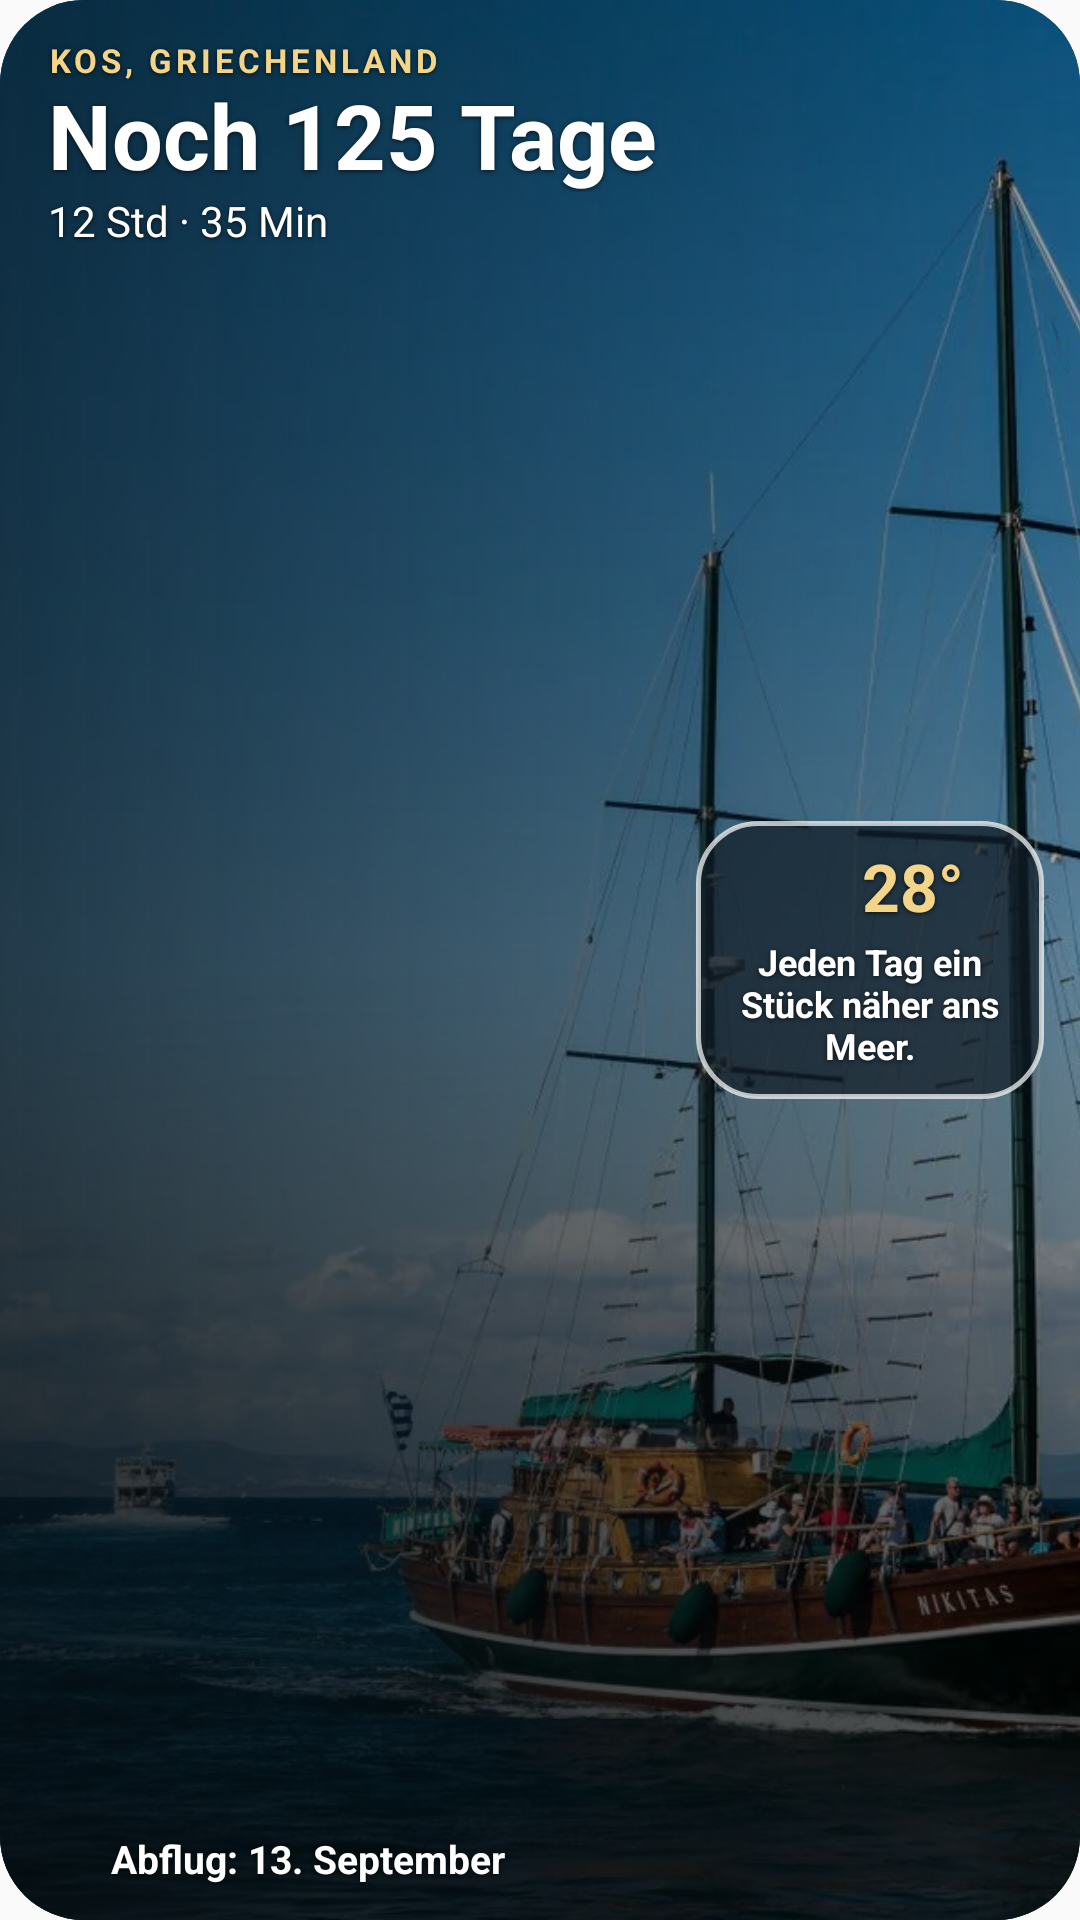

Android layout source for this screen:
<!-- AndroidManifest.xml: application theme Theme.KosWidget -->
<!-- res/layout/kos_widget_glass.xml -->
<?xml version="1.0" encoding="utf-8"?>
<FrameLayout xmlns:android="http://schemas.android.com/apk/res/android"
    android:id="@+id/widget_root"
    android:layout_width="match_parent"
    android:layout_height="match_parent"
    android:background="@drawable/widget_dark_background"
    android:clipToOutline="true">

    <ImageView
        android:id="@+id/widget_background_image"
        android:layout_width="match_parent"
        android:layout_height="match_parent"
        android:contentDescription="@string/widget_background_description"
        android:scaleType="centerCrop"
        android:src="@drawable/kos_rot_11" />

    <ImageView
        android:layout_width="match_parent"
        android:layout_height="match_parent"
        android:importantForAccessibility="no"
        android:scaleType="fitXY"
        android:src="@drawable/widget_glass_scrim" />

    
    <LinearLayout
        android:id="@+id/widget_countdown_content"
        android:layout_width="match_parent"
        android:layout_height="match_parent"
        android:layout_marginRight="128dp"
        android:orientation="vertical"
        android:paddingLeft="16dp"
        android:paddingTop="14dp"
        android:paddingBottom="12dp">

        <TextView
            android:layout_width="wrap_content"
            android:layout_height="wrap_content"
            android:shadowColor="#B3000000"
            android:shadowRadius="4"
            android:shadowDy="1"
            android:includeFontPadding="false"
            android:letterSpacing="0.12"
            android:maxLines="1"
            android:text="@string/widget_glass_place"
            android:textAllCaps="true"
            android:textColor="@color/widget_gold"
            android:textSize="11sp"
            android:textStyle="bold" />

        <TextView
            android:id="@+id/widget_days_headline"
            android:layout_width="match_parent"
            android:layout_height="wrap_content"
            android:layout_marginTop="2dp"
            android:autoSizeMaxTextSize="30sp"
            android:autoSizeMinTextSize="18sp"
            android:autoSizeStepGranularity="1sp"
            android:autoSizeTextType="uniform"
            android:shadowColor="#B3000000"
            android:shadowRadius="4"
            android:shadowDy="1"
            android:includeFontPadding="false"
            android:maxLines="1"
            android:text="Noch 125 Tage"
            android:textColor="@color/widget_on_photo"
            android:textSize="30sp"
            android:textStyle="bold" />

        <TextView
            android:id="@+id/widget_hm_text"
            android:layout_width="wrap_content"
            android:layout_height="wrap_content"
            android:layout_marginTop="2dp"
            android:shadowColor="#B3000000"
            android:shadowRadius="4"
            android:shadowDy="1"
            android:includeFontPadding="false"
            android:maxLines="1"
            android:text="12 Std · 35 Min"
            android:textColor="@color/widget_on_photo"
            android:textSize="14sp" />

        <FrameLayout
            android:layout_width="match_parent"
            android:layout_height="0dp"
            android:layout_weight="1" />

        <LinearLayout
            android:layout_width="wrap_content"
            android:layout_height="wrap_content"
            android:gravity="center_vertical"
            android:orientation="horizontal">

            <ImageView
                android:layout_width="15dp"
                android:layout_height="15dp"
                android:layout_marginRight="6dp"
                android:importantForAccessibility="no"
                android:src="@drawable/ic_plane"
                android:tint="@color/widget_on_photo_soft" />

            <TextView
                android:id="@+id/widget_glass_departure"
                android:layout_width="wrap_content"
                android:layout_height="wrap_content"
                android:shadowColor="#B3000000"
            android:shadowRadius="4"
            android:shadowDy="1"
            android:includeFontPadding="false"
                android:maxLines="1"
                android:text="Abflug: 13. September"
                android:textColor="@color/widget_on_photo"
                android:textSize="13sp"
                android:textStyle="bold" />
        </LinearLayout>
    </LinearLayout>

    <LinearLayout
        android:id="@+id/widget_message_content"
        android:layout_width="match_parent"
        android:layout_height="match_parent"
        android:gravity="bottom"
        android:orientation="vertical"
        android:paddingLeft="16dp"
        android:paddingRight="16dp"
        android:paddingBottom="14dp"
        android:visibility="gone">

        <TextView
            android:id="@+id/widget_arrival_message"
            android:layout_width="match_parent"
            android:layout_height="wrap_content"
            android:autoSizeMaxTextSize="27sp"
            android:autoSizeMinTextSize="18sp"
            android:autoSizeStepGranularity="1sp"
            android:autoSizeTextType="uniform"
            android:shadowColor="#B3000000"
            android:shadowRadius="4"
            android:shadowDy="1"
            android:includeFontPadding="false"
            android:maxLines="2"
            android:text="@string/widget_arrival_message"
            android:textColor="@color/widget_on_photo"
            android:textSize="27sp"
            android:textStyle="bold" />

        <TextView
            android:id="@+id/widget_vacation_subtitle"
            android:layout_width="match_parent"
            android:layout_height="wrap_content"
            android:layout_marginTop="4dp"
            android:shadowColor="#B3000000"
            android:shadowRadius="4"
            android:shadowDy="1"
            android:includeFontPadding="false"
            android:maxLines="2"
            android:text="@string/widget_vacation_line2"
            android:textColor="@color/widget_on_photo_soft"
            android:textSize="15sp"
            android:visibility="gone" />
    </LinearLayout>

    
    <LinearLayout
        android:id="@+id/widget_weather_pill"
        android:layout_width="116dp"
        android:layout_height="wrap_content"
        android:layout_gravity="center_vertical|right"
        android:layout_marginRight="12dp"
        android:background="@drawable/widget_glass_panel"
        android:gravity="center_horizontal"
        android:orientation="vertical"
        android:paddingLeft="8dp"
        android:paddingTop="10dp"
        android:paddingRight="8dp"
        android:paddingBottom="10dp">

        <LinearLayout
            android:layout_width="wrap_content"
            android:layout_height="wrap_content"
            android:gravity="center_vertical"
            android:orientation="horizontal">

            <ImageView
                android:id="@+id/widget_weather_icon"
                android:layout_width="24dp"
                android:layout_height="24dp"
                android:layout_marginRight="5dp"
                android:contentDescription="@string/widget_weather_description"
                android:src="@drawable/ic_sun"
                android:tint="@color/widget_gold" />

            <TextView
                android:id="@+id/widget_weather_temp"
                android:layout_width="wrap_content"
                android:layout_height="wrap_content"
                android:shadowColor="#B3000000"
            android:shadowRadius="4"
            android:shadowDy="1"
            android:includeFontPadding="false"
                android:text="@string/widget_weather_temp"
                android:textColor="@color/widget_gold"
                android:textSize="22sp"
                android:textStyle="bold" />
        </LinearLayout>

        <LinearLayout
            android:id="@+id/widget_phrase_container"
            android:layout_width="match_parent"
            android:layout_height="wrap_content"
            android:layout_marginTop="5dp"
            android:orientation="vertical">

            <TextView
                android:id="@+id/widget_phrase_value"
                android:layout_width="match_parent"
                android:layout_height="wrap_content"
                android:autoSizeMaxTextSize="12sp"
                android:autoSizeMinTextSize="9sp"
                android:autoSizeStepGranularity="1sp"
                android:autoSizeTextType="uniform"
                android:gravity="center_horizontal"
                android:shadowColor="#B3000000"
            android:shadowRadius="4"
            android:shadowDy="1"
            android:includeFontPadding="false"
                android:maxLines="3"
                android:text="@string/widget_phrase"
                android:textColor="@color/widget_on_photo"
                android:textSize="12sp"
                android:textStyle="bold" />
        </LinearLayout>
    </LinearLayout>
</FrameLayout>
<!-- resources referenced by this layout -->
<resources>
  <color name="widget_gold">#FFF3D58A</color>
  <color name="widget_on_photo">#FFFFFFFF</color>
  <color name="widget_on_photo_soft">#D9FFFFFF</color>
  <!-- drawable kos_rot_11: webp bitmap (drawable-nodpi, 128890 bytes) -->
  <!-- drawable widget_dark_background (drawable) -->
  <?xml version="1.0" encoding="utf-8"?>
  <shape xmlns:android="http://schemas.android.com/apk/res/android">
      <solid android:color="#FF10202A" />
      <corners android:radius="28dp" />
  </shape>
  <!-- drawable widget_glass_panel (drawable) -->
  <?xml version="1.0" encoding="utf-8"?>
  <shape xmlns:android="http://schemas.android.com/apk/res/android">
      <solid android:color="#B3101C26" />
      <corners android:radius="20dp" />
      <stroke android:width="1.5dp" android:color="#B3FFFFFF" />
  </shape>
  <!-- drawable widget_glass_scrim (drawable) -->
  <?xml version="1.0" encoding="utf-8"?>
  <layer-list xmlns:android="http://schemas.android.com/apk/res/android">
      <item>
          <shape>
              <solid android:color="#40000000" />
          </shape>
      </item>
      <item>
          <shape>
              <gradient
                  android:angle="0"
                  android:endColor="#1A000000"
                  android:startColor="#B3081822" />
          </shape>
      </item>
      <item>
          <shape>
              <gradient
                  android:angle="270"
                  android:centerColor="#00000000"
                  android:centerY="0.5"
                  android:endColor="#99000000"
                  android:startColor="#00000000" />
          </shape>
      </item>
  </layer-list>
  <string name="widget_arrival_message">Es ist soweit!</string>
  <string name="widget_background_description">Kos-Bild</string>
  <string name="widget_glass_place">Kos, Griechenland</string>
  <string name="widget_phrase">Jeden Tag ein Stück näher ans Meer.</string>
  <string name="widget_vacation_line2">Genießt jeden Augenblick.</string>
  <string name="widget_weather_description">Wetter</string>
  <string name="widget_weather_temp">28°</string>
  <style name="Theme.KosWidget" parent="android:Theme.Material.Light.NoActionBar" />
</resources>
